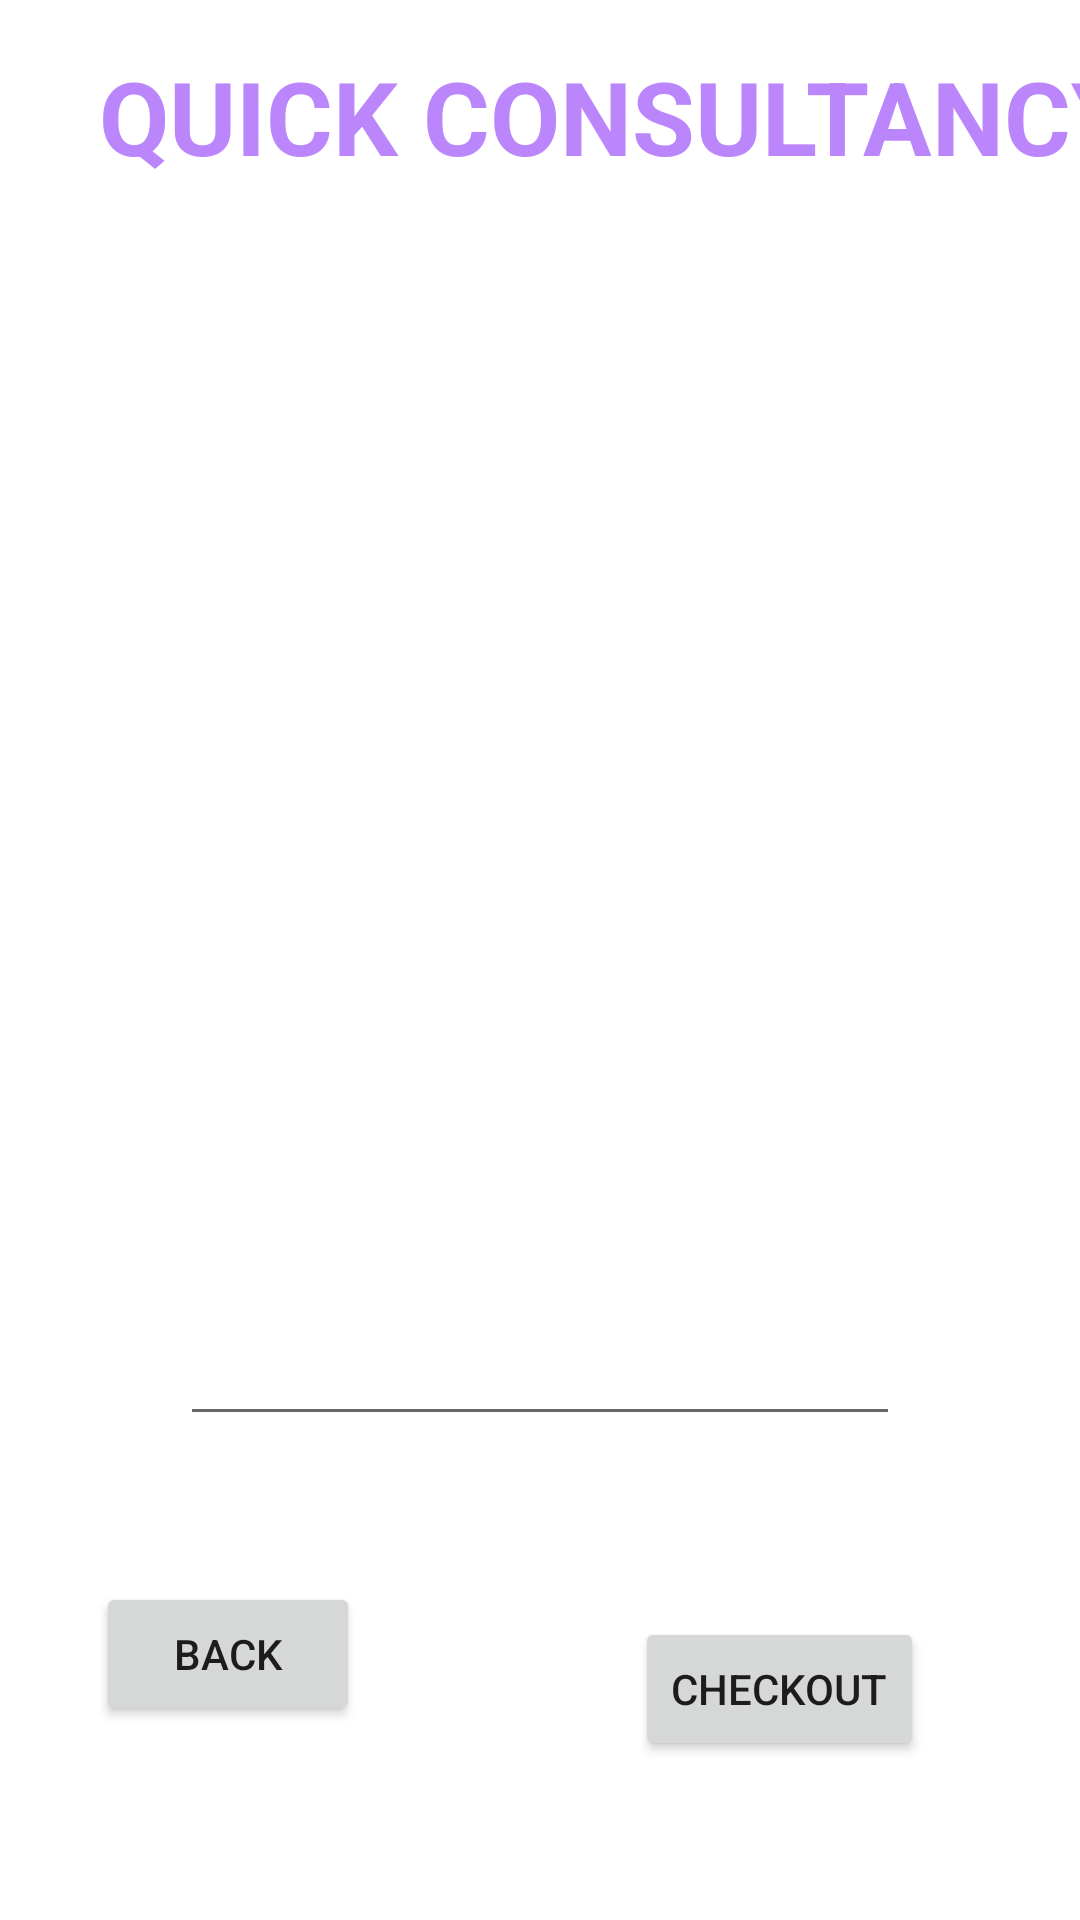

This screen was rendered from an Android layout file. Write that file and the resources it references.
<!-- AndroidManifest.xml: application theme Theme.LeylandGO -->
<!-- res/layout/activity_cart_lab.xml -->
<?xml version="1.0" encoding="utf-8"?>
<androidx.constraintlayout.widget.ConstraintLayout xmlns:android="http://schemas.android.com/apk/res/android"
    xmlns:app="http://schemas.android.com/apk/res-auto"
    xmlns:tools="http://schemas.android.com/tools"
    android:layout_width="match_parent"
    android:layout_height="match_parent"
    tools:context=".CartLabActivity">

    <Button
        android:id="@+id/buttonCartBack"
        android:layout_width="wrap_content"
        android:layout_height="wrap_content"
        android:layout_marginStart="32dp"
        android:layout_marginTop="14dp"
        android:text="BACK"
        app:layout_constraintStart_toStartOf="parent"
        app:layout_constraintTop_toBottomOf="@+id/textViewCartTotalCost" />

    <TextView
        android:id="@+id/textViewDDName"
        android:layout_width="wrap_content"
        android:layout_height="wrap_content"
        android:layout_marginStart="33dp"
        android:layout_marginTop="16dp"
        android:text="QUICK CONSULTANCY"
        android:textColor="@color/purple_200"
        android:textSize="34sp"
        android:textStyle="bold"
        app:layout_constraintStart_toStartOf="parent"
        app:layout_constraintTop_toTopOf="parent" />

    <EditText
        android:id="@+id/listViewCart"
        android:layout_width="0dp"
        android:layout_height="372dp"
        android:layout_marginStart="60dp"
        android:layout_marginTop="152dp"
        android:layout_marginEnd="60dp"
        android:layout_marginBottom="154dp"
        app:layout_constraintBottom_toBottomOf="@+id/buttonCartCheckout"
        app:layout_constraintEnd_toEndOf="parent"
        app:layout_constraintStart_toStartOf="parent"
        app:layout_constraintTop_toTopOf="parent" />

    <Button
        android:id="@+id/buttonCartCheckout"
        android:layout_width="wrap_content"
        android:layout_height="wrap_content"
        android:layout_marginBottom="53dp"
        android:text="CHECKOUT"
        app:layout_constraintBottom_toBottomOf="parent"
        app:layout_constraintEnd_toEndOf="@+id/textViewCartTotalCost" />

    <TextView
        android:id="@+id/textViewCartTitle"
        android:layout_width="0dp"
        android:layout_height="34dp"
        android:layout_marginStart="45dp"
        android:layout_marginTop="37dp"
        android:layout_marginEnd="45dp"
        android:layout_marginBottom="20dp"
        android:text="Lab Test and Package"
        android:textSize="24sp"
        app:layout_constraintBottom_toTopOf="@+id/listViewCart"
        app:layout_constraintEnd_toEndOf="parent"
        app:layout_constraintStart_toStartOf="parent"
        app:layout_constraintTop_toBottomOf="@+id/textViewDDName" />

    <EditText
        android:id="@+id/textViewCartTotalCost"
        android:layout_width="0dp"
        android:layout_height="43dp"
        android:layout_marginStart="52dp"
        android:layout_marginTop="36dp"
        android:layout_marginEnd="52dp"
        android:layout_marginBottom="27dp"
        android:text="Total Cost: "
        app:layout_constraintBottom_toTopOf="@+id/buttonCartCheckout"
        app:layout_constraintEnd_toEndOf="parent"
        app:layout_constraintStart_toStartOf="parent"
        app:layout_constraintTop_toBottomOf="@+id/listViewCart" />

</androidx.constraintlayout.widget.ConstraintLayout>
<!-- resources referenced by this layout -->
<resources>
  <style name="Theme.LeylandGO" parent="Theme.MaterialComponents.DayNight.NoActionBar">
          
          <item name="colorPrimary">@color/purple_500</item>
          <item name="colorPrimaryVariant">@color/purple_700</item>
          <item name="colorOnPrimary">@color/white</item>
          
          <item name="colorSecondary">@color/teal_200</item>
          <item name="colorSecondaryVariant">@color/teal_700</item>
          <item name="colorOnSecondary">@color/black</item>
          
          <item name="android:statusBarColor">?attr/colorPrimaryVariant</item>
          
      </style>
  <!-- not gathered from this repository: default colours our renderer supplied (Android Studio template values) -->
  <color name="purple_200">#FFBB86FC</color>
  <color name="purple_500">#FF6200EE</color>
  <color name="purple_700">#FF3700B3</color>
  <color name="teal_200">#FF03DAC5</color>
  <color name="teal_700">#FF018786</color>
  <color name="black">#FF000000</color>
  <color name="white">#FFFFFFFF</color>
</resources>
